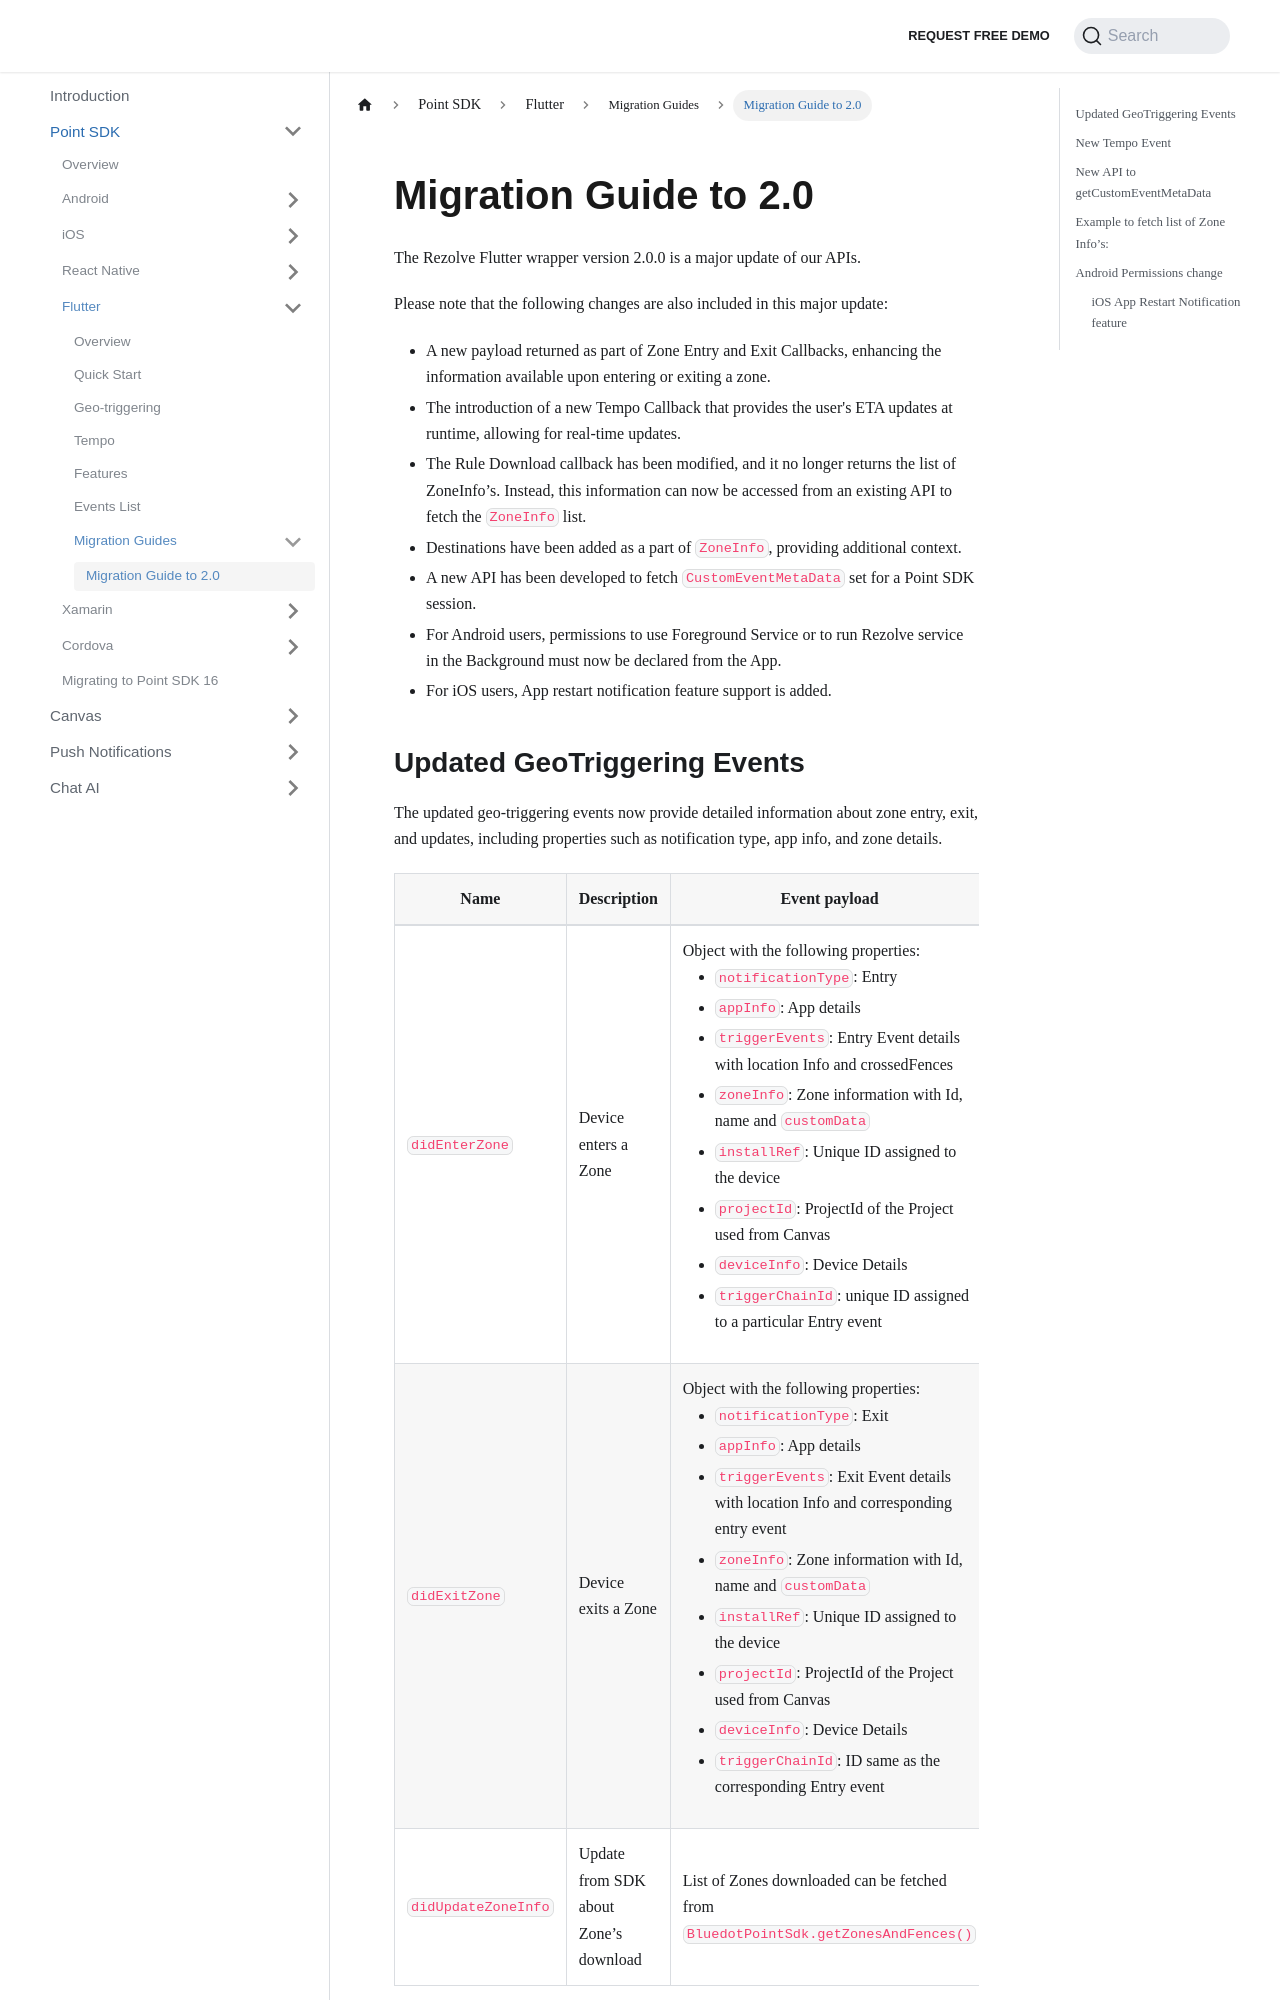

repository: Bluedot-Innovation/documentation · page: Point SDK/Flutter/Migration Guides/Migration guide to 2.0.html · generator: docusaurus

Migration Guide to 2.0
========================

The Rezolve Flutter wrapper version 2.0.0 is a major update of our APIs. 

Please note that the following changes are also included in this major update:

- A new payload returned as part of Zone Entry and Exit Callbacks, enhancing the information available upon entering or exiting a zone.
- The introduction of a new Tempo Callback that provides the user's ETA updates at runtime, allowing for real-time updates.
- The Rule Download callback has been modified, and it no longer returns the list of ZoneInfo’s. Instead, this information can now be accessed from an existing API to fetch the `ZoneInfo` list.
- Destinations have been added as a part of `ZoneInfo`, providing additional context.
- A new API has been developed to fetch `CustomEventMetaData` set for a Point SDK session.
- For Android users, permissions to use Foreground Service or to run Rezolve service in the Background must now be declared from the App.
- For iOS users, App restart notification feature support is added.
